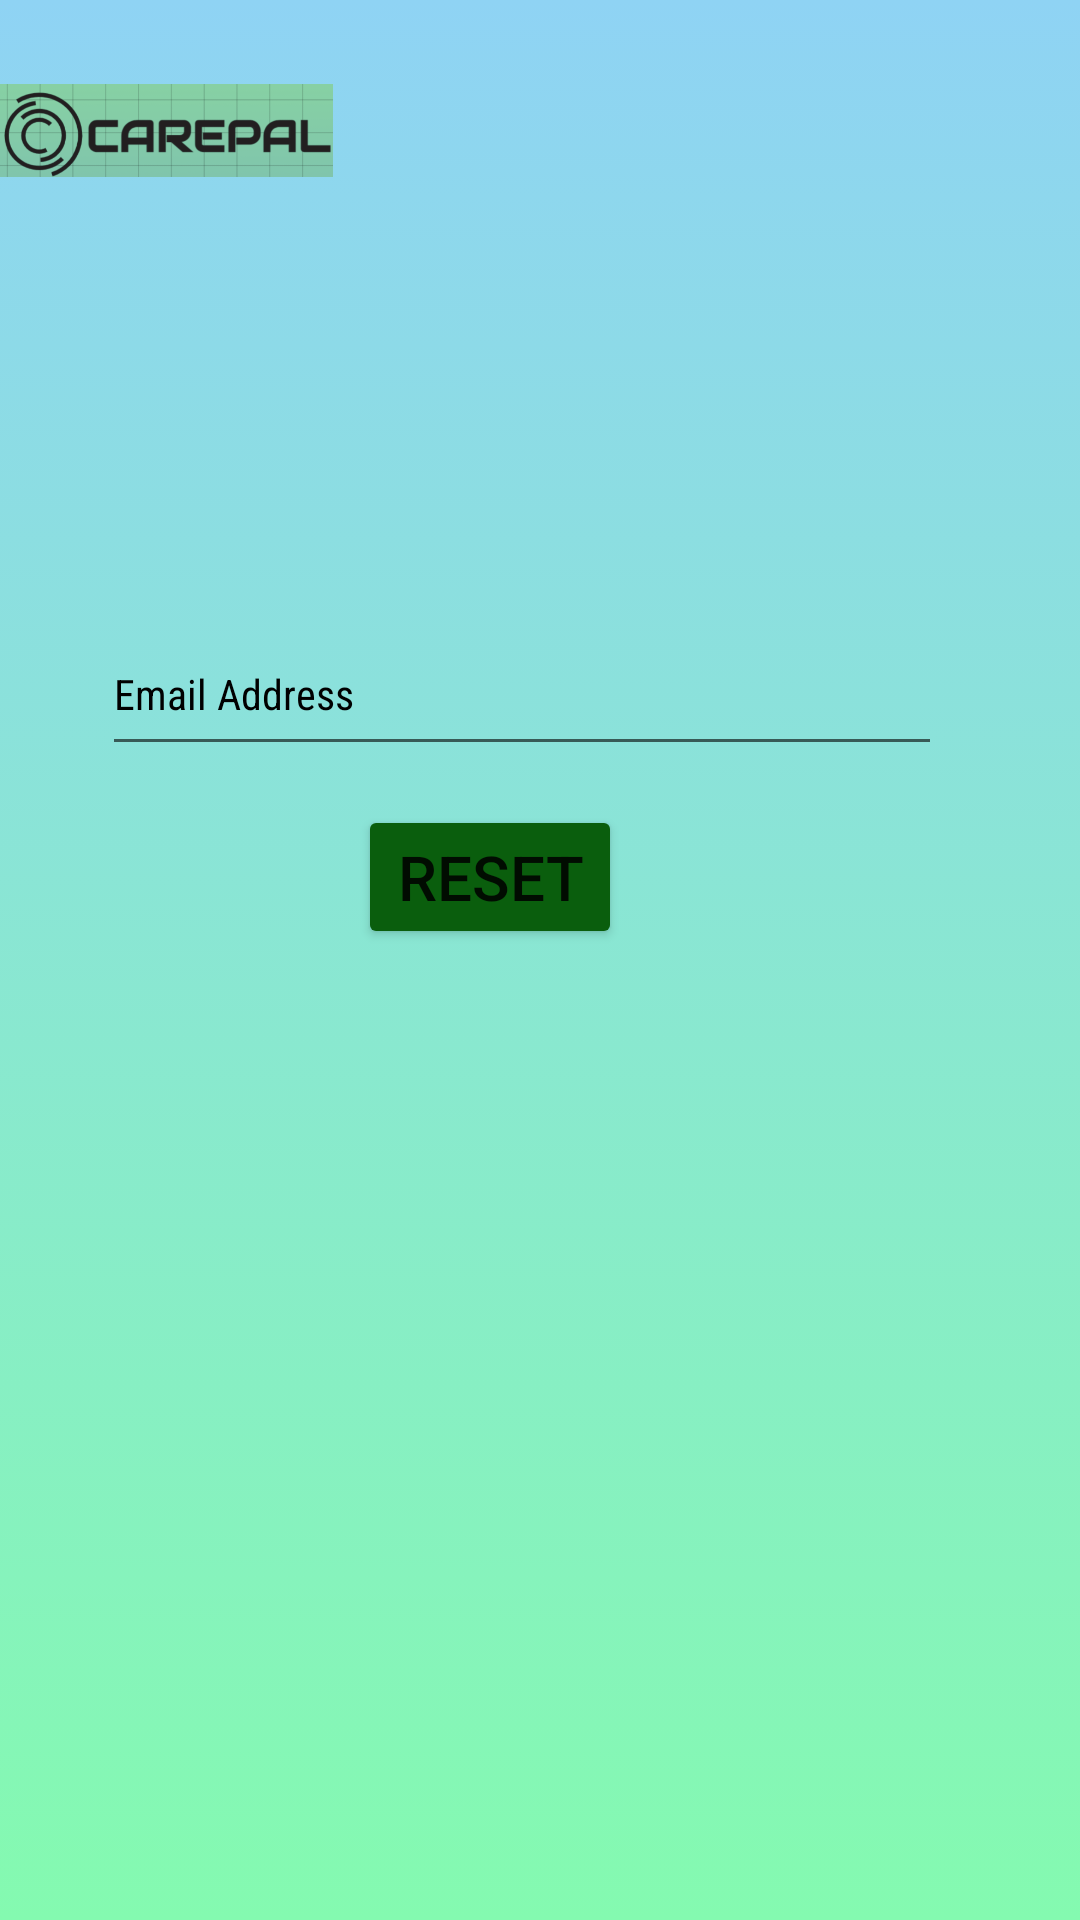

Write the Android layout XML for this screen, with the resource values it uses.
<!-- AndroidManifest.xml: application theme Theme.CarePal -->
<!-- res/layout/activity_main5.xml -->
<?xml version="1.0" encoding="utf-8"?>
<androidx.constraintlayout.widget.ConstraintLayout xmlns:android="http://schemas.android.com/apk/res/android"
    xmlns:app="http://schemas.android.com/apk/res-auto"
    xmlns:tools="http://schemas.android.com/tools"
    android:layout_width="match_parent"
    android:layout_height="match_parent"
    android:background="@drawable/colorful_background"
    tools:context=".MainActivity5">

    <ImageView
        android:id="@+id/icon_logo"
        android:layout_width="111dp"
        android:layout_height="77dp"
        android:src="@drawable/logo_final"
        app:layout_constraintBottom_toBottomOf="parent"
        app:layout_constraintEnd_toEndOf="parent"
        app:layout_constraintHorizontal_bias="0.0"
        app:layout_constraintStart_toStartOf="parent"
        app:layout_constraintTop_toTopOf="parent"
        app:layout_constraintVertical_bias="0.009"
        tools:ignore="MissingConstraints" />

    <EditText
        android:id="@+id/email1"
        style="@style/Widget.AppCompat.AutoCompleteTextView"
        android:layout_width="280dp"
        android:layout_height="51dp"
        android:alpha="1"
        android:fontFamily="sans-serif-condensed"
        android:hint="Email Address"
        android:textAppearance="@style/TextAppearance.AppCompat.Body1"
        android:textColor="#070707"
        android:textColorHint="@color/black"
        app:layout_constraintBottom_toBottomOf="parent"
        app:layout_constraintEnd_toEndOf="parent"
        app:layout_constraintHorizontal_bias="0.427"
        app:layout_constraintStart_toStartOf="parent"
        app:layout_constraintTop_toTopOf="parent"
        app:layout_constraintVertical_bias="0.347"
        tools:ignore="MissingConstraints" />

    <Button
        android:id="@+id/button1"
        android:layout_width="wrap_content"
        android:layout_height="wrap_content"
        android:text="Reset"
        android:autoSizeTextType="uniform"
        android:backgroundTint="#0A5E0D"
        app:layout_constraintBottom_toBottomOf="parent"
        app:layout_constraintEnd_toEndOf="parent"
        app:layout_constraintHorizontal_bias="0.439"
        app:layout_constraintStart_toStartOf="parent"
        app:layout_constraintTop_toTopOf="parent"
        app:layout_constraintVertical_bias="0.453"
        tools:ignore="MissingConstraints" />

</androidx.constraintlayout.widget.ConstraintLayout>
<!-- resources referenced by this layout -->
<resources>
  <!-- drawable colorful_background (drawable) -->
  <?xml version="1.0" encoding="utf-8"?>
  <selector xmlns:android="http://schemas.android.com/apk/res/android">
  
      <item>
          <shape>
              <gradient
                  android:angle="90"
                  android:startColor="#84fab0"
                  android:endColor="#8fd3f4"
                  android:type="linear"/>
          </shape>
      </item>
  </selector>
  <!-- drawable logo_final: png bitmap (drawable, 94327 bytes) -->
  <style name="Theme.CarePal" parent="Theme.MaterialComponents.DayNight.DarkActionBar">
          
          <item name="colorPrimary">@color/purple_500</item>
          <item name="colorPrimaryVariant">@color/purple_700</item>
          <item name="colorOnPrimary">@color/white</item>
          
          <item name="colorSecondary">@color/teal_200</item>
          <item name="colorSecondaryVariant">@color/teal_700</item>
          <item name="colorOnSecondary">@color/black</item>
          
          <item name="android:statusBarColor" tools:targetApi="l">?attr/colorPrimaryVariant</item>
          
      </style>
  <!-- not gathered from this repository: default colours our renderer supplied (Android Studio template values) -->
  <color name="purple_500">#FF6200EE</color>
  <color name="purple_700">#FF3700B3</color>
  <color name="teal_200">#FF03DAC5</color>
  <color name="teal_700">#FF018786</color>
  <color name="black">#FF000000</color>
  <color name="white">#FFFFFFFF</color>
</resources>
